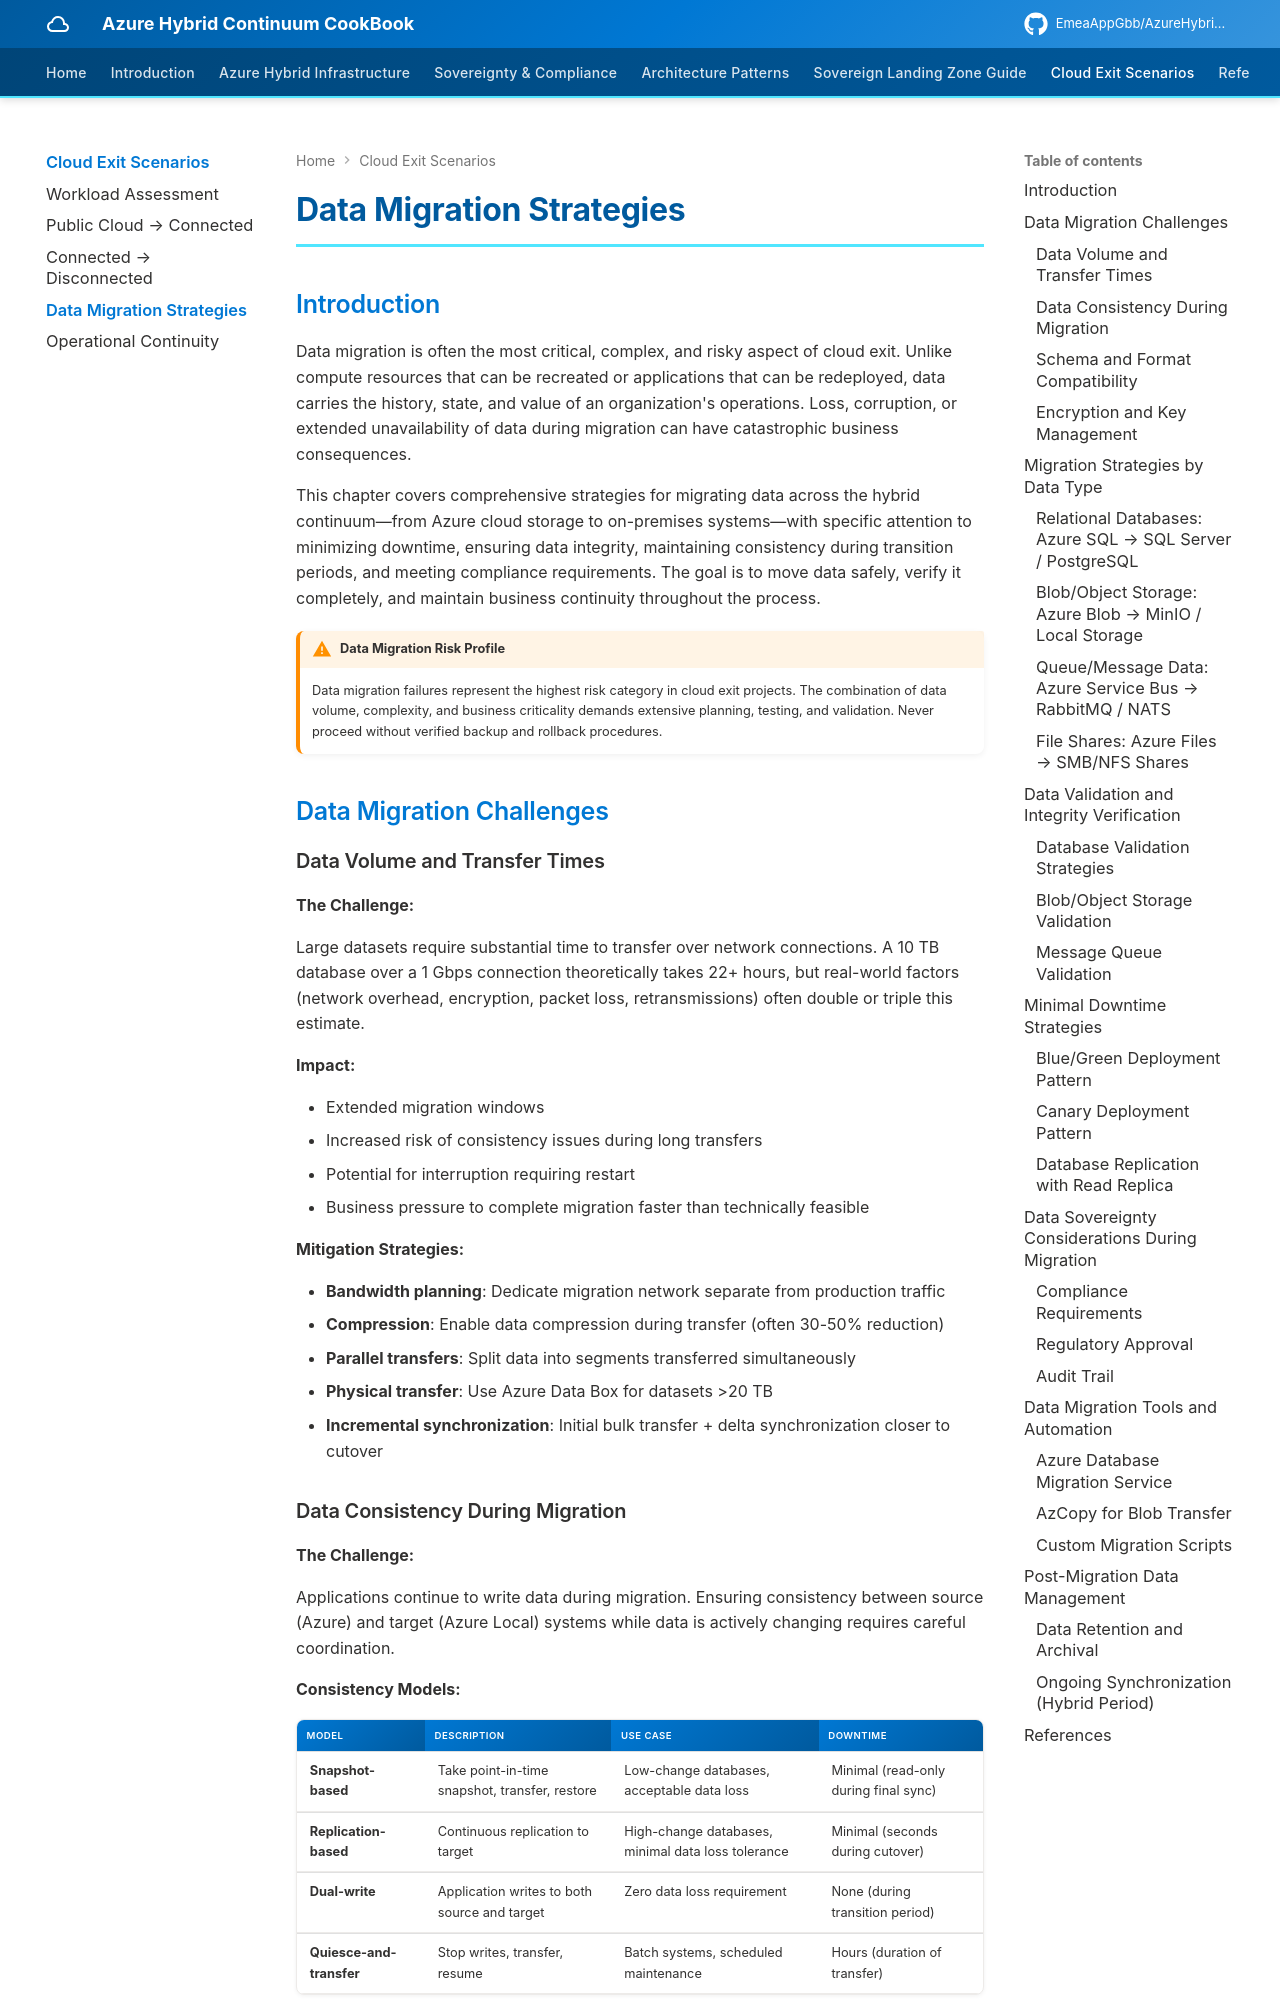

repository: EmeaAppGbb/AzureHybridContinuumCookBook · page: 06-cloud-exit-scenarios/04-data-migration/index.html · generator: mkdocs

# Data Migration Strategies

## Introduction

Data migration is often the most critical, complex, and risky aspect of cloud exit. Unlike compute resources that can be recreated or applications that can be redeployed, data carries the history, state, and value of an organization's operations. Loss, corruption, or extended unavailability of data during migration can have catastrophic business consequences.

This chapter covers comprehensive strategies for migrating data across the hybrid continuum—from Azure cloud storage to on-premises systems—with specific attention to minimizing downtime, ensuring data integrity, maintaining consistency during transition periods, and meeting compliance requirements. The goal is to move data safely, verify it completely, and maintain business continuity throughout the process.

!!! warning "Data Migration Risk Profile"
    Data migration failures represent the highest risk category in cloud exit projects. The combination of data volume, complexity, and business criticality demands extensive planning, testing, and validation. Never proceed without verified backup and rollback procedures.

## Data Migration Challenges

### Data Volume and Transfer Times

**The Challenge:**

Large datasets require substantial time to transfer over network connections. A 10 TB database over a 1 Gbps connection theoretically takes 22+ hours, but real-world factors (network overhead, encryption, packet loss, retransmissions) often double or triple this estimate.

**Impact:**

- Extended migration windows
- Increased risk of consistency issues during long transfers
- Potential for interruption requiring restart
- Business pressure to complete migration faster than technically feasible

**Mitigation Strategies:**

- **Bandwidth planning**: Dedicate migration network separate from production traffic
- **Compression**: Enable data compression during transfer (often 30-50% reduction)
- **Parallel transfers**: Split data into segments transferred simultaneously
- **Physical transfer**: Use Azure Data Box for datasets >20 TB
- **Incremental synchronization**: Initial bulk transfer + delta synchronization closer to cutover
